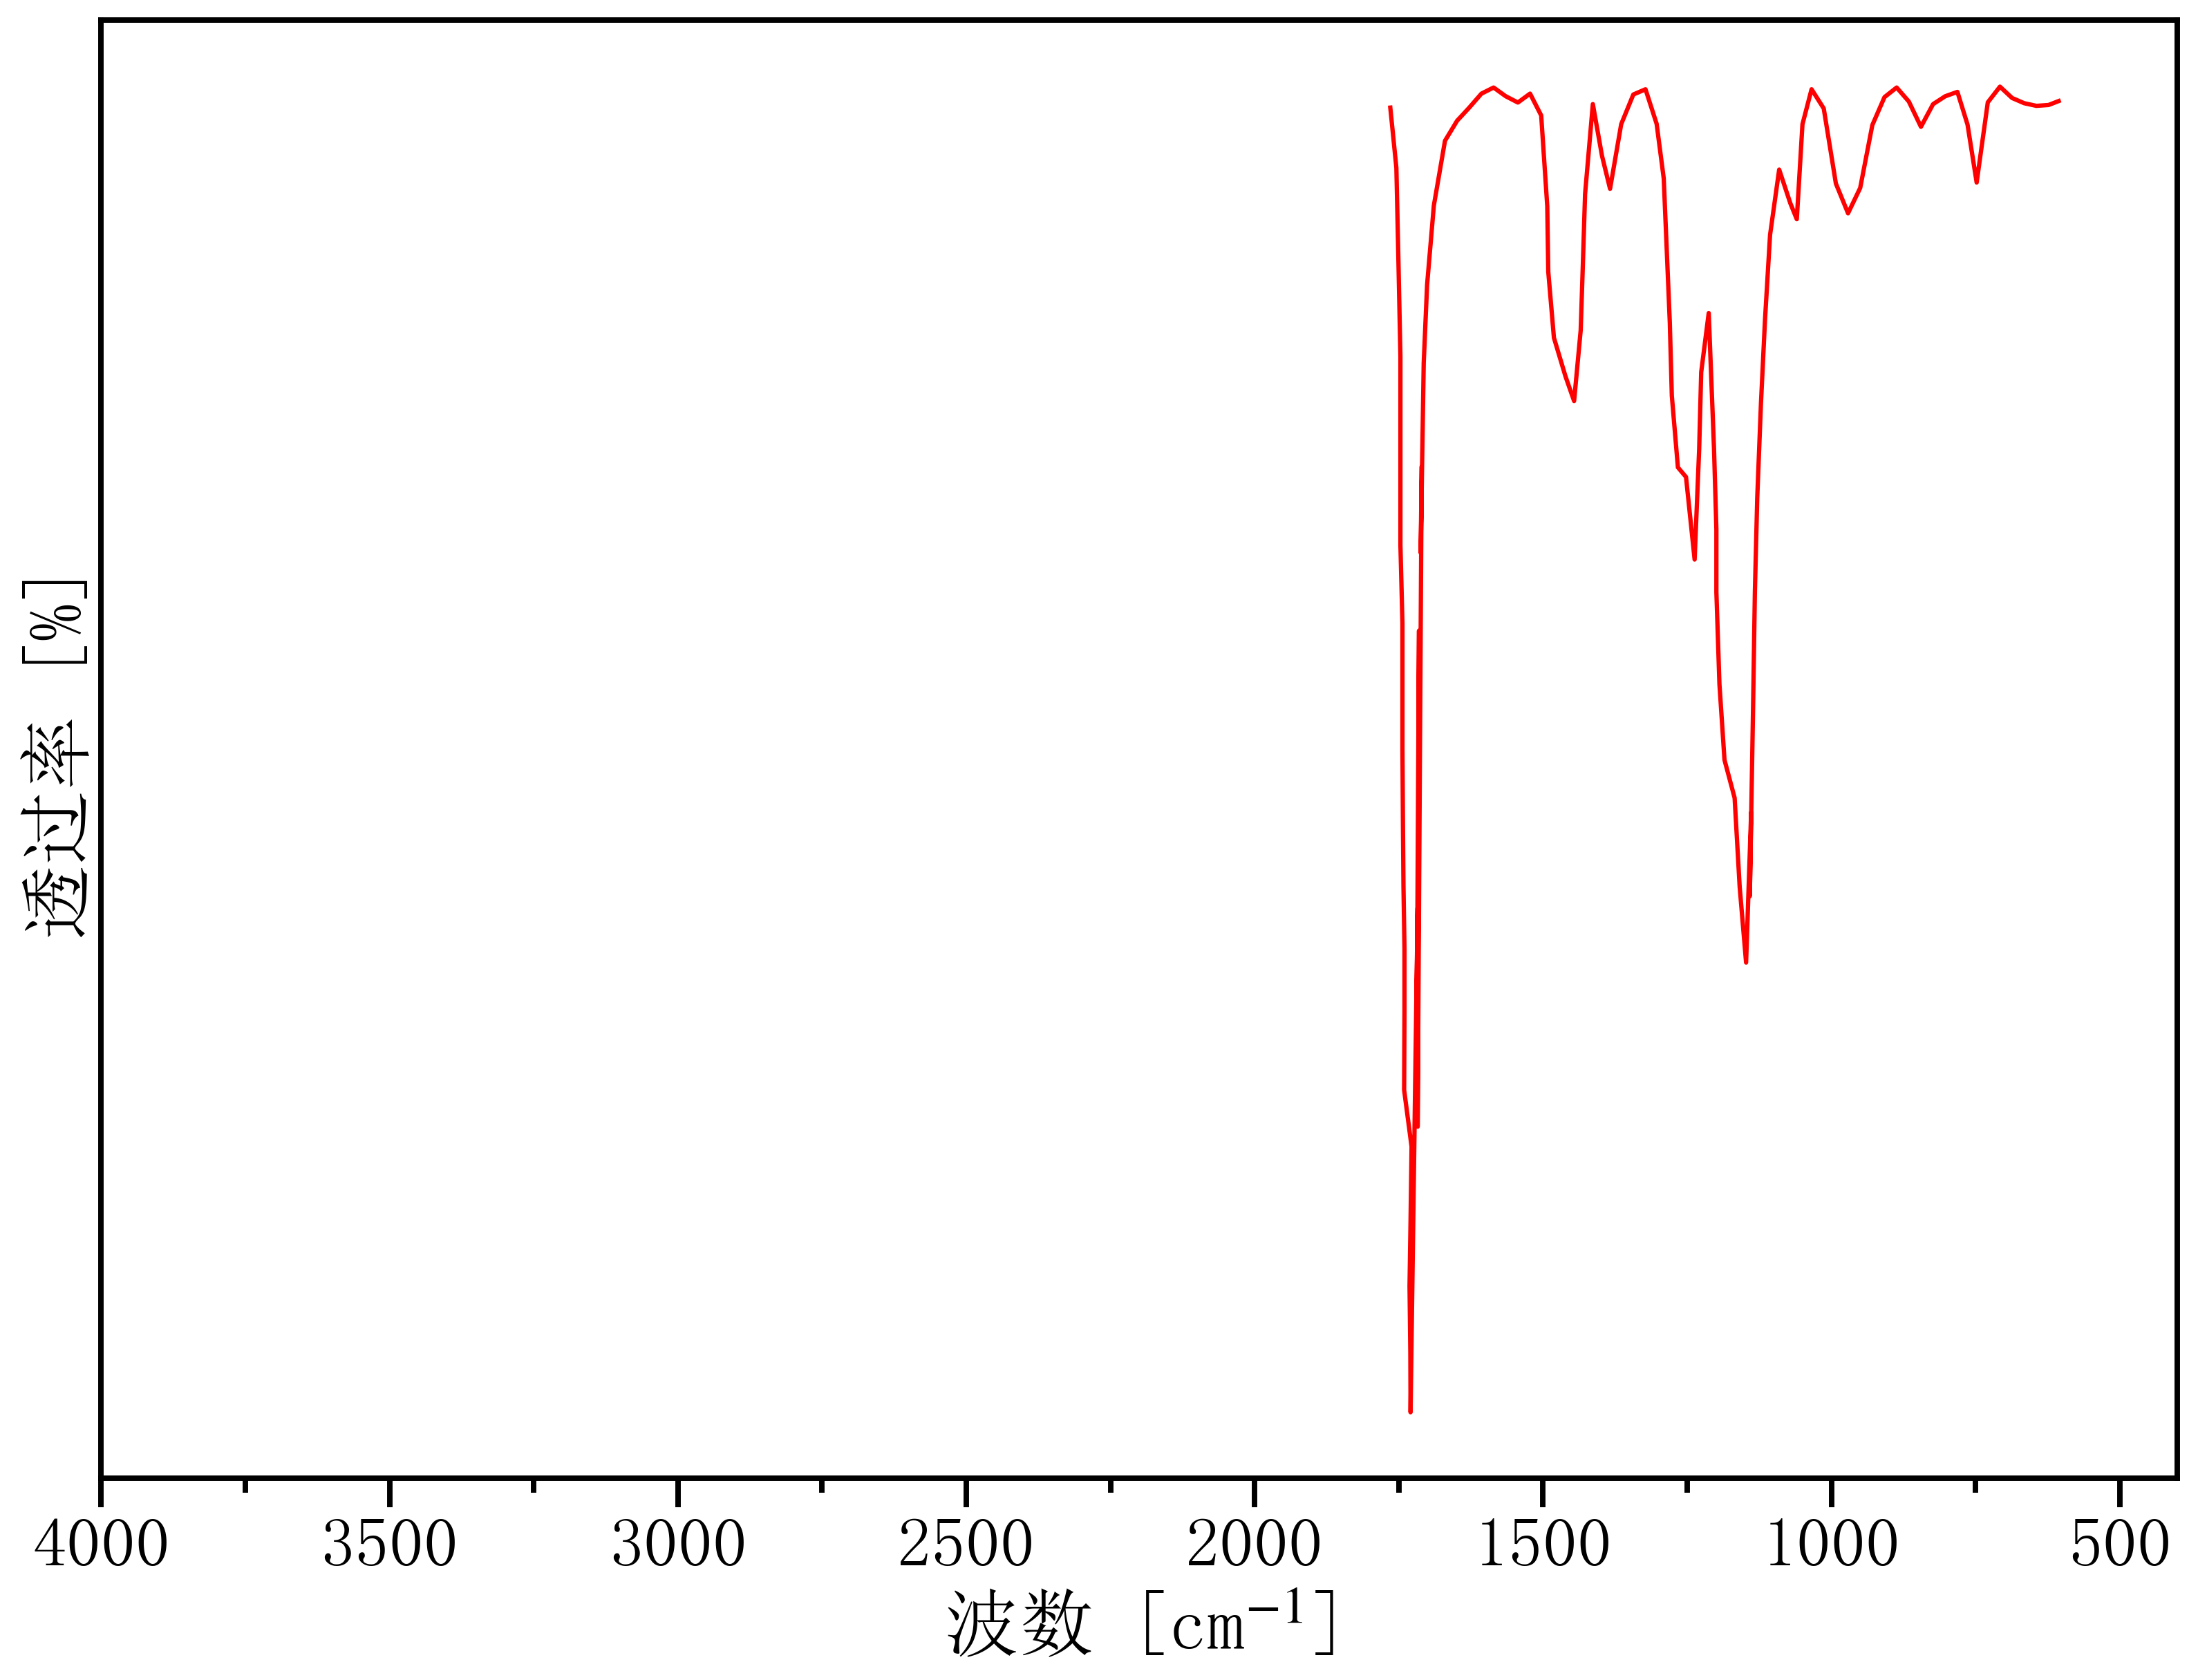

The file beside this chart, header and first rows:
1782.3457211046707, 68.37838170212694
1765, 68.16
1754, 67.41
1751, 66.26
1747, 65.05
1747, 64.26
1747, 63.48
1747, 62.69
1744, 61.71
1744, 60.92
1744, 60.13
1743, 59.18
1742, 58.43
1740, 57.64
1740, 56.86
1741, 55.88
1728, 55.17
1730, 54.24
1731, 53.42
1730, 52.59
1730, 51.85
1717, 58.15
1719, 57.12
1719, 56.33
1715, 61.62
1716, 60.66
1716, 59.87
1716, 59.09
1717, 55.42
1710, 63.67
1712, 62.59
1707, 64.97
1701, 65.94
1689, 66.93
1670, 67.75
1649, 68
1628, 68.16
1607, 68.33
1586, 68.41
1565, 68.3
1544, 68.22
1522, 68.33
1503, 68.06
1493, 66.93
1491, 66.11
1481, 65.28
1461, 64.8
1446, 64.49
1435, 65.38
1431, 66.14
1427, 67.08
1414, 68.2
1398, 67.56
1384, 67.14
1364, 67.95
1343, 68.32
1322, 68.39
1303, 67.96
1291, 67.28
1285, 66.37
1280, 65.47
... 49 more rows
